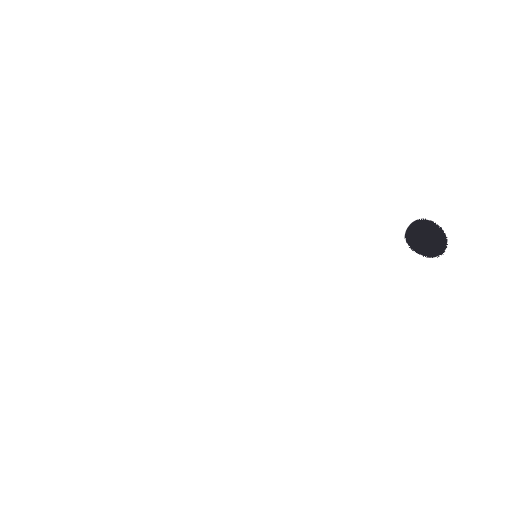
t = 0.00 s
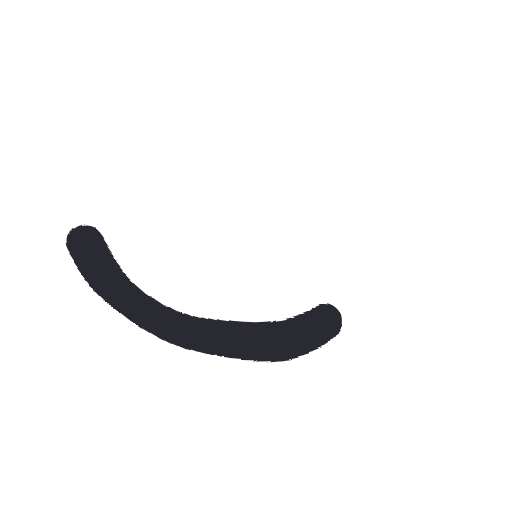
t = 0.17 s
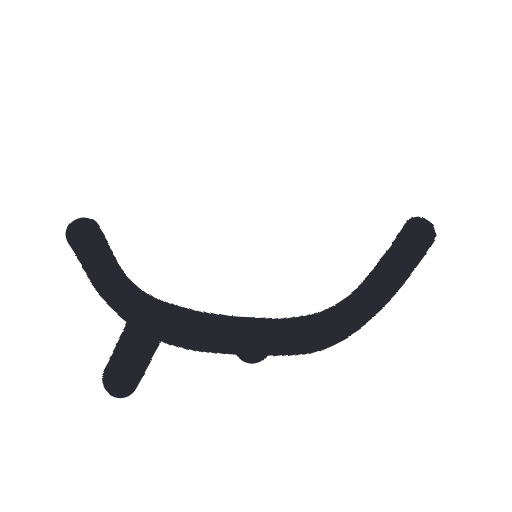
t = 0.34 s
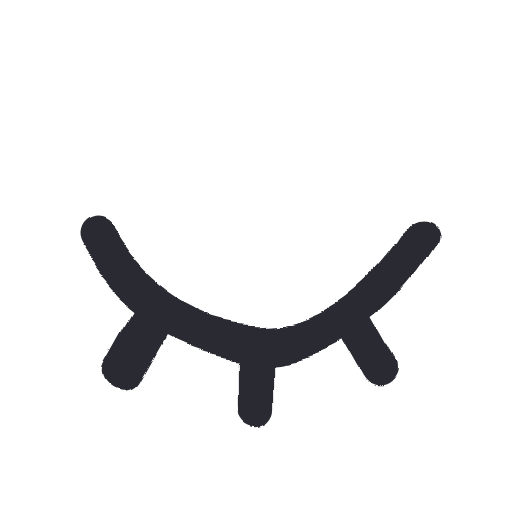
t = 0.52 s
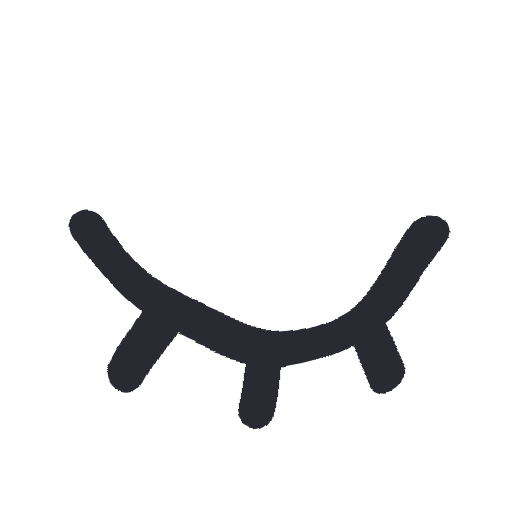
t = 0.69 s
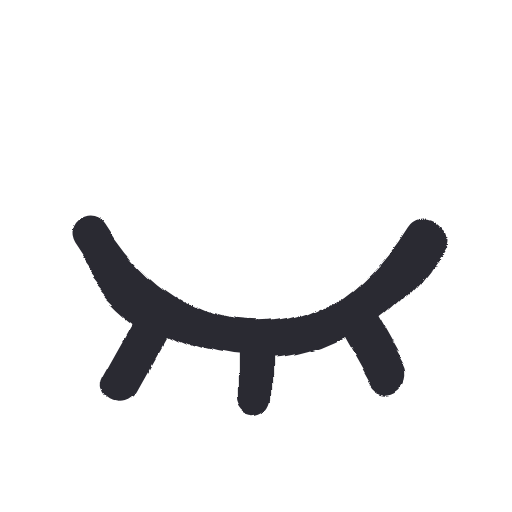
t = 0.86 s

The animated SVG that drew these frames (rendered in a browser with its animation timeline set to each time). Animation: 1 SMIL element (animate=1), 1 CSS @keyframes rule; one cycle of 0.86 s, repeats indefinitely.

<svg xmlns="http://www.w3.org/2000/svg" width="96" height="96" viewBox="0 0 48 48">
  <style>
    path {
      fill: none; stroke: #2b2a33; stroke-width: 3.4;
      stroke-linecap: round; stroke-linejoin: round;
      animation-name: draw;
      animation-timing-function: cubic-bezier(.65,.05,.36,1);
      animation-fill-mode: backwards;
    }
    /* drawn is the resting state; the animation hides the ink and puts it
       back, so a still render shows the finished icon, not nothing */
    @keyframes draw {
      from { stroke-dasharray: 1; stroke-dashoffset: 1 }
      to { stroke-dasharray: 1; stroke-dashoffset: 0 }
    }
    @media (prefers-reduced-motion: reduce) { path { animation: none } }
  </style>
  <filter id="boil" x="-30%" y="-30%" width="160%" height="160%">
    <feTurbulence type="fractalNoise" baseFrequency="0.055" numOctaves="2" seed="1" result="noise">
      <animate attributeName="seed" values="1;2;3;4;5;6" dur="0.86s" repeatCount="indefinite" calcMode="discrete"/>
    </feTurbulence>
    <feDisplacementMap in="SourceGraphic" in2="noise" scale="4" xChannelSelector="R" yChannelSelector="G"/>
  </filter>
  <g filter="url(#boil)">
    <rect width="48" height="48" fill="none"/>
    <path pathLength="1" style="animation-duration:0.30s;animation-delay:0.00s" d="M 8.5 22 C 12.5 28.5, 18 32, 24 32 C 30 32, 35.5 28.5, 39.5 22"/>
    <path pathLength="1" style="animation-duration:0.15s;animation-delay:0.21s" d="M 14.5 30.5 C 13.6 32.1, 12.7 33.7, 11.8 35.3"/>
    <path pathLength="1" style="animation-duration:0.15s;animation-delay:0.31s" d="M 24 32.4 C 24 34.1, 24 35.9, 24 37.6"/>
    <path pathLength="1" style="animation-duration:0.15s;animation-delay:0.42s" d="M 33.5 30.5 C 34.4 32.1, 35.3 33.7, 36.2 35.3"/>
  </g>
</svg>
